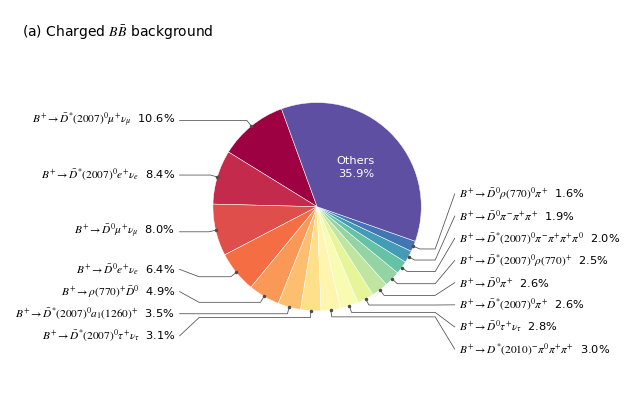

Recreate this plot in Python.
import matplotlib.pyplot as plt
import numpy as np

# [('521=>213|-421|', 11), ('others', 7), ('521=>-423|211|', 6), ('521=>-413|111|211|211|', 6), ('521=>-423|20213|', 6), ('521=>-423|-211|211|211|111|', 4), ('521=>-421|211|', 4), ('521=>-423|213|', 3), ('521=>-413|213|211|', 2), ('521=>-421|113|211|111|', 2), ('521=>-421|113|211|', 2), ('521=>-413|211|211|', 2), ('521=>-411|111|211|211|', 2), ('521=>-421|-211|211|211|', 2), ('521=>-423|211|-211|211|', 2), ('521=>-423|113|211|111|', 1), ('521=>-421|223|211|', 1), ('521=>-411|213|211|', 1), ('521=>20213|-421|', 1), ('521=>-421|113|211|22|', 1), ('521=>-421|431|', 1), ('521=>213|211|-211|211|-211|', 1), ('521=>321|-213|-443|211|', 1), ('521=>-423|-223|211|', 1), ('521=>-423|-221|211|113|', 1), ('521=>-423|321|', 1), ('521=>-423|-211|211|211|111|22|', 1)]

Category = [
r"$B^{+}\rightarrow \bar{D}^{*}(2007)^{0} \mu^{+} \nu_{\mu}$", # 521=>-423|-13|14| 1364
r"$B^{+}\rightarrow \bar{D}^{*}(2007)^{0} e^{+} \nu_{e}$", # 521=>-423|-11|12| 1076
r"$B^{+}\rightarrow \bar{D}^{0} \mu^{+} \nu_{\mu}$",         # 521=>-421|-13|14| 1031
r"$B^{+}\rightarrow \bar{D}^{0} e^{+} \nu_{e}$", # 521=>-421|-11|12| 821
r"$B^{+}\rightarrow \rho(770)^{+} \bar{D}^{0}$", # 521=>213|-421| 624
r"$B^{+}\rightarrow \bar{D}^{*}(2007)^{0} a_{1}(1260)^{+}$",      # 521=>-423|20213| 452
r"$B^{+}\rightarrow \bar{D}^{*}(2007)^{0} \tau^{+} \nu_{\tau}$",   # 521=>-423|-15|16| 403
r"$B^{+}\rightarrow D^{*}(2010)^{-} \pi^{0} \pi^{+} \pi^{+}$",   # 521=>-413|111|211|211| 383
r"$B^{+}\rightarrow \bar{D}^{0} \tau^{+} \nu_{\tau}$",   # 521=>-421|-15|16| 364
r"$B^{+}\rightarrow \bar{D}^{*}(2007)^{0} \pi^{+}$",   # 521=>-423|211| 330
r"$B^{+}\rightarrow \bar{D}^{0} \pi^{+}$",                      # 521=>-421|211| 330
r"$B^{+}\rightarrow \bar{D}^{*}(2007)^{0} \rho(770)^{+}$",   # 521=>-423|213| 317
r"$B^{+}\rightarrow \bar{D}^{*}(2007)^{0} \pi^{-} \pi^{+} \pi^{+} \pi^{0}$",   # 521=>-423|-211|211|211|111| 261
r"$B^{+}\rightarrow \bar{D}^{0} \pi^{-} \pi^{+} \pi^{+}$",   # 521=>-421|-211|211|211| 241
r"$B^{+}\rightarrow \bar{D}^{0} \rho(770)^{0} \pi^{+}$",   # 521=>-421|113|211| 210
"others"]

TotalN = 12812
values = [1364, 1076, 1031, 821, 624, 452, 403, 383, 364, 330, 330, 317, 261, 241, 210]
values.append(TotalN - sum(values))

PANEL_TITLE = '(a) Charged $B\\bar{B}$ background'
OUTPUT_STEM = "CHG_BKG_PIE"

# Draw at the final thesis width (0.98 * 15.92 cm).
FIGURE_WIDTH_CM = 15.6016
FIGURE_HEIGHT_CM = 9.5
FONT_SIZE = 8.2
START_ANGLE = 110


def _spread_labels(positions, minimum_gap):
    """Keep labels in angular order while enforcing a vertical gap."""
    shifted = np.asarray(positions) - np.arange(len(positions)) * minimum_gap
    blocks = []
    for index, position in enumerate(shifted):
        blocks.append([index, index, float(position), 1])
        while len(blocks) > 1 and blocks[-2][2] > blocks[-1][2]:
            right = blocks.pop()
            left = blocks.pop()
            count = left[3] + right[3]
            mean = (left[2] * left[3] + right[2] * right[3]) / count
            blocks.append([left[0], right[1], mean, count])
    result = np.empty(len(positions))
    for first, last, mean, count in blocks:
        result[first:last + 1] = mean
    return result + np.arange(len(positions)) * minimum_gap


def make_figure():
    """Connect every named decay mode directly to its slice."""
    percentages = 100.0 * np.asarray(values, dtype=float) / sum(values)
    width = FIGURE_WIDTH_CM * 72.0 / 2.54
    height = FIGURE_HEIGHT_CM * 72.0 / 2.54
    center_x, center_y = width / 2.0, height / 2.0 - 7.0
    radius = 75.0

    with plt.rc_context({
        "font.family": "DejaVu Sans",
        "font.size": FONT_SIZE,
        "mathtext.fontset": "stix",
        "pdf.fonttype": 42,
    }):
        fig = plt.figure(figsize=(width / 72.0, height / 72.0), dpi=300)
        ax = fig.add_axes([0, 0, 1, 1])
        colors = plt.get_cmap("Spectral")(np.linspace(0, 1, len(values)))
        wedges, _ = ax.pie(
            values,
            colors=colors,
            startangle=START_ANGLE,
            normalize=True,
            center=(center_x, center_y),
            radius=radius,
            wedgeprops={"edgecolor": "white", "linewidth": 0.35},
        )
        ax.set_xlim(0, width)
        ax.set_ylim(0, height)
        ax.set_aspect("equal")
        ax.set_axis_off()
        ax.text(9, height - 10, PANEL_TITLE, ha="left", va="top", fontsize=10)

        callouts = []
        for index, wedge in enumerate(wedges[:-1]):
            angle = np.deg2rad((wedge.theta1 + wedge.theta2) / 2.0)
            cosine, sine = np.cos(angle), np.sin(angle)
            callouts.append({
                "index": index,
                "side": -1 if cosine < 0 else 1,
                "cosine": cosine,
                "sine": sine,
                "y": center_y + (radius + 5) * sine,
            })

        for side in (-1, 1):
            group = sorted(
                (item for item in callouts if item["side"] == side),
                key=lambda item: item["y"],
            )
            if not group:
                continue
            positions = _spread_labels([item["y"] for item in group], 16.0)
            if positions[0] < 25:
                positions += 25 - positions[0]
            if positions[-1] > height - 36:
                positions -= positions[-1] - (height - 36)

            for item, label_y in zip(group, positions):
                index = item["index"]
                cosine, sine = item["cosine"], item["sine"]
                boundary = center_x + side * (radius + 10)
                end_x = 122 if side < 0 else width - 122
                # Exit radially, then route outside the pie in label order.
                points = [
                    (center_x + radius * cosine, center_y + radius * sine),
                    (center_x + (radius + 5) * cosine,
                     center_y + (radius + 5) * sine),
                    (boundary, center_y + (radius + 5) * sine),
                    (end_x, label_y),
                ]
                line_x, line_y = zip(*points)
                ax.plot(line_x, line_y, color="0.3", linewidth=0.55,
                        solid_capstyle="round")
                ax.plot(line_x[0], line_y[0], marker="o",
                        markersize=1.5, color="0.3")
                ax.text(
                    end_x - 3 if side < 0 else end_x + 3,
                    label_y,
                    Category[index] + f"  {percentages[index]:.1f}%",
                    ha="right" if side < 0 else "left",
                    va="center",
                    fontsize=FONT_SIZE,
                )

        # The last entry is the inclusive 'others' category.
        other = wedges[-1]
        angle = np.deg2rad((other.theta1 + other.theta2) / 2.0)
        ax.text(
            center_x + 0.53 * radius * np.cos(angle),
            center_y + 0.53 * radius * np.sin(angle),
            f"Others\n{percentages[-1]:.1f}%",
            ha="center", va="center", color="white",
            fontsize=FONT_SIZE, linespacing=1.3,
        )
    return fig


if __name__ == "__main__":
    with plt.rc_context({"pdf.fonttype": 42}):
        fig = make_figure()
        # Keep the canvas size so the thesis text sizes remain predictable.
        fig.savefig(OUTPUT_STEM + ".pdf", bbox_inches=None)
        fig.savefig(OUTPUT_STEM + ".png", dpi=300, bbox_inches=None)
        plt.close(fig)
